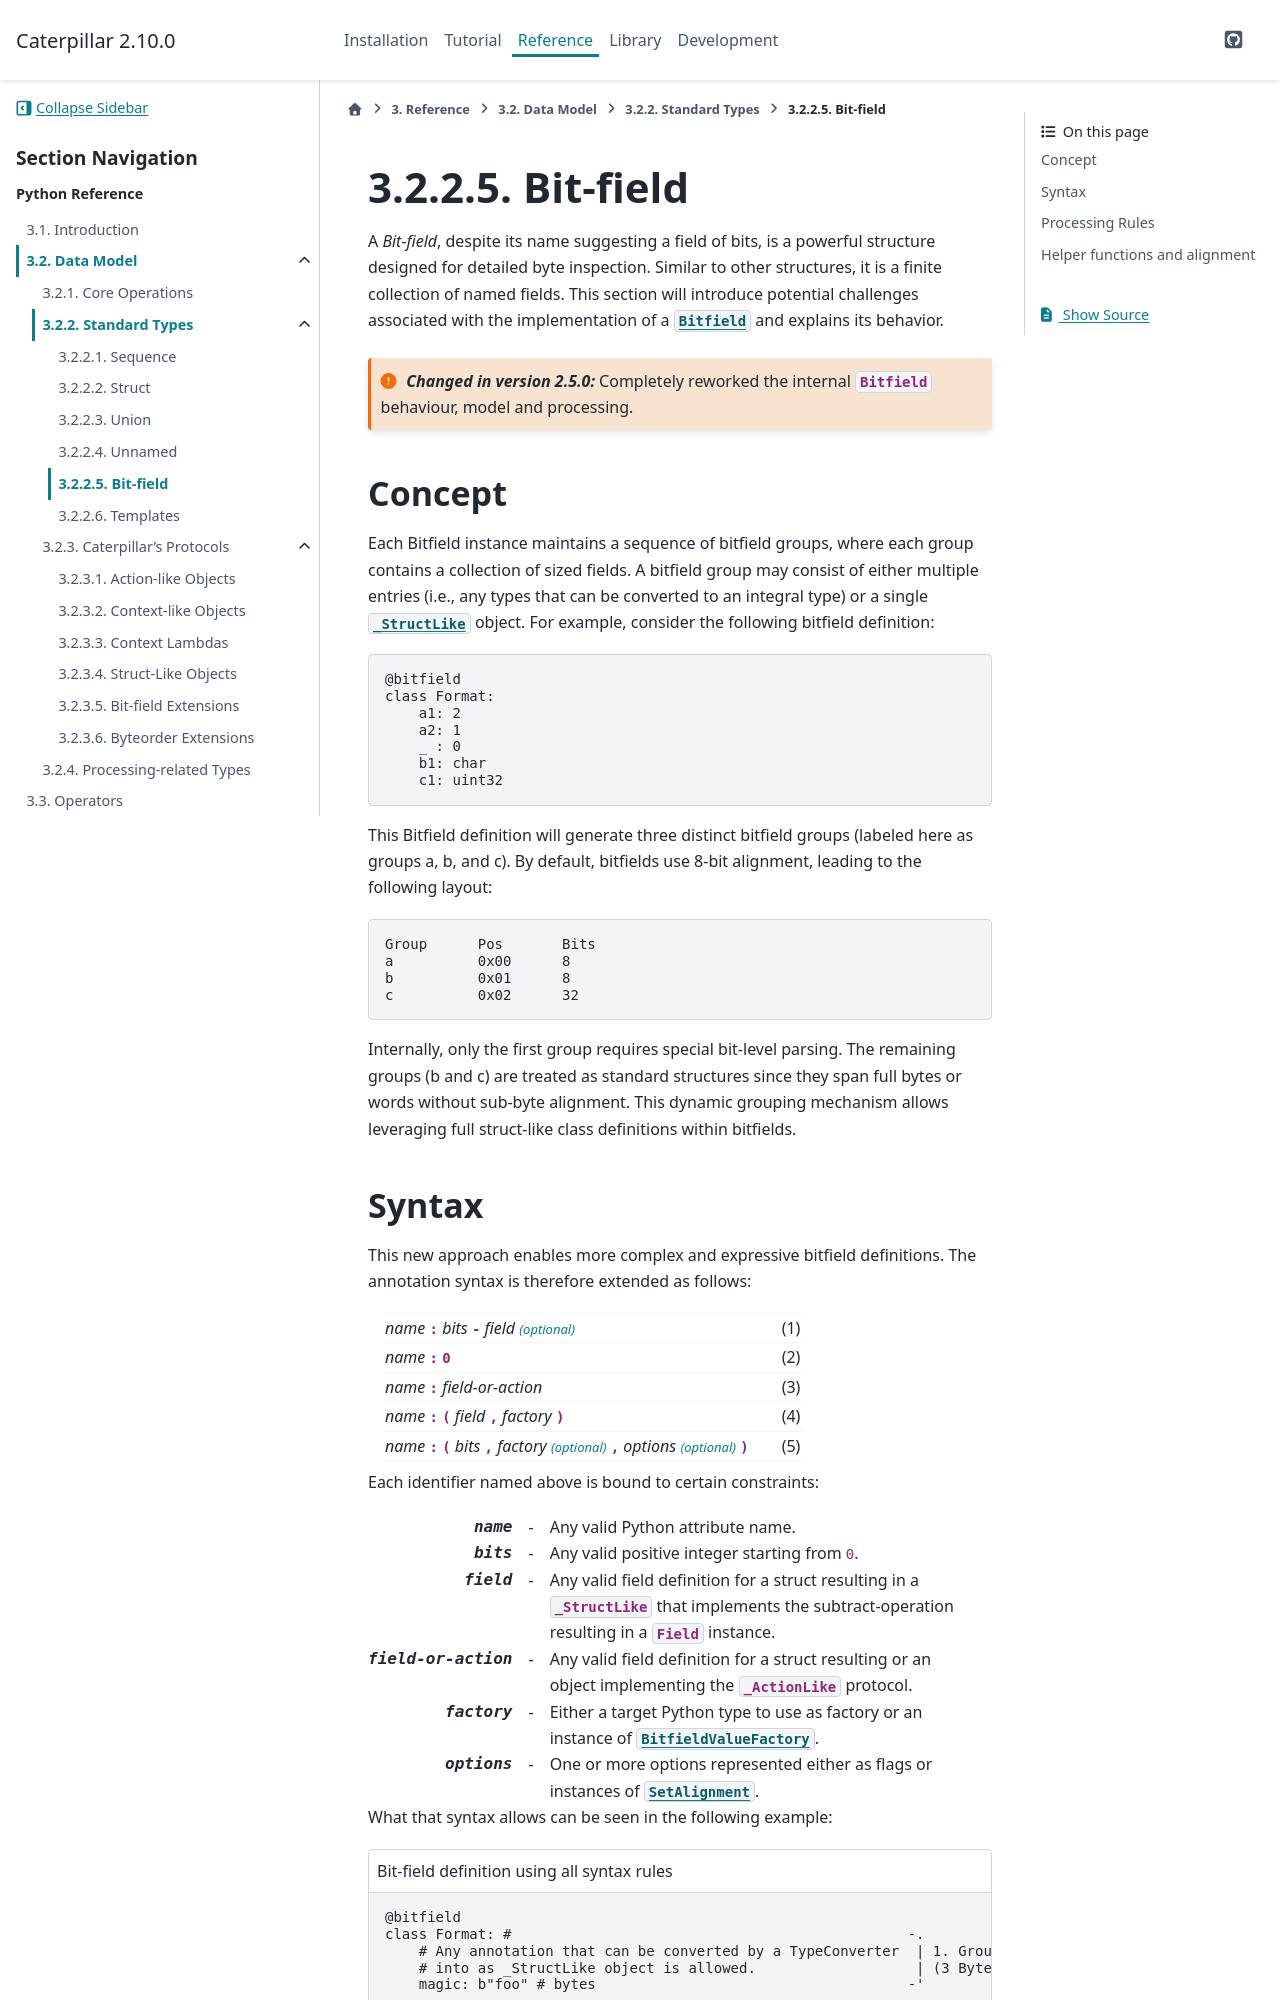

repository: MatrixEditor/caterpillar · page: reference/datamodel/bitfield.html · generator: sphinx

.. _datamodel_standard_bitfield:

Bit-field
=========


A *Bit-field*, despite its name suggesting a field of bits, is a powerful structure designed for
detailed byte inspection. Similar to other structures, it is a finite collection of named fields. This
section will introduce potential challenges associated with the implementation of a :class:`~caterpillar.model.Bitfield`
and explains its behavior.

.. versionchanged:: 2.5.0
    Completely reworked the internal :class:`Bitfield` behaviour, model and processing.

Concept
-------

Each Bitfield instance maintains a sequence of bitfield groups, where each group
contains a collection of sized fields. A bitfield group may consist of either multiple
entries (i.e., any types that can be converted to an integral type) or a single
:class:`_StructLike` object. For example, consider the following bitfield definition:

.. code-block:: python

  @bitfield
  class Format:
      a1: 2
      a2: 1
      _ : 0
      b1: char
      c1: uint32

This Bitfield definition will generate three distinct bitfield groups (labeled here as
groups a, b, and c). By default, bitfields use 8-bit alignment, leading to the following
layout:

.. code-block::

      Group      Pos       Bits
      a          0x00      8
      b          0x01      8
      c          0x02      32

Internally, only the first group requires special bit-level parsing. The remaining groups
(b and c) are treated as standard structures since they span full bytes or words without
sub-byte alignment. This dynamic grouping mechanism allows leveraging full struct-like
class definitions within bitfields.
